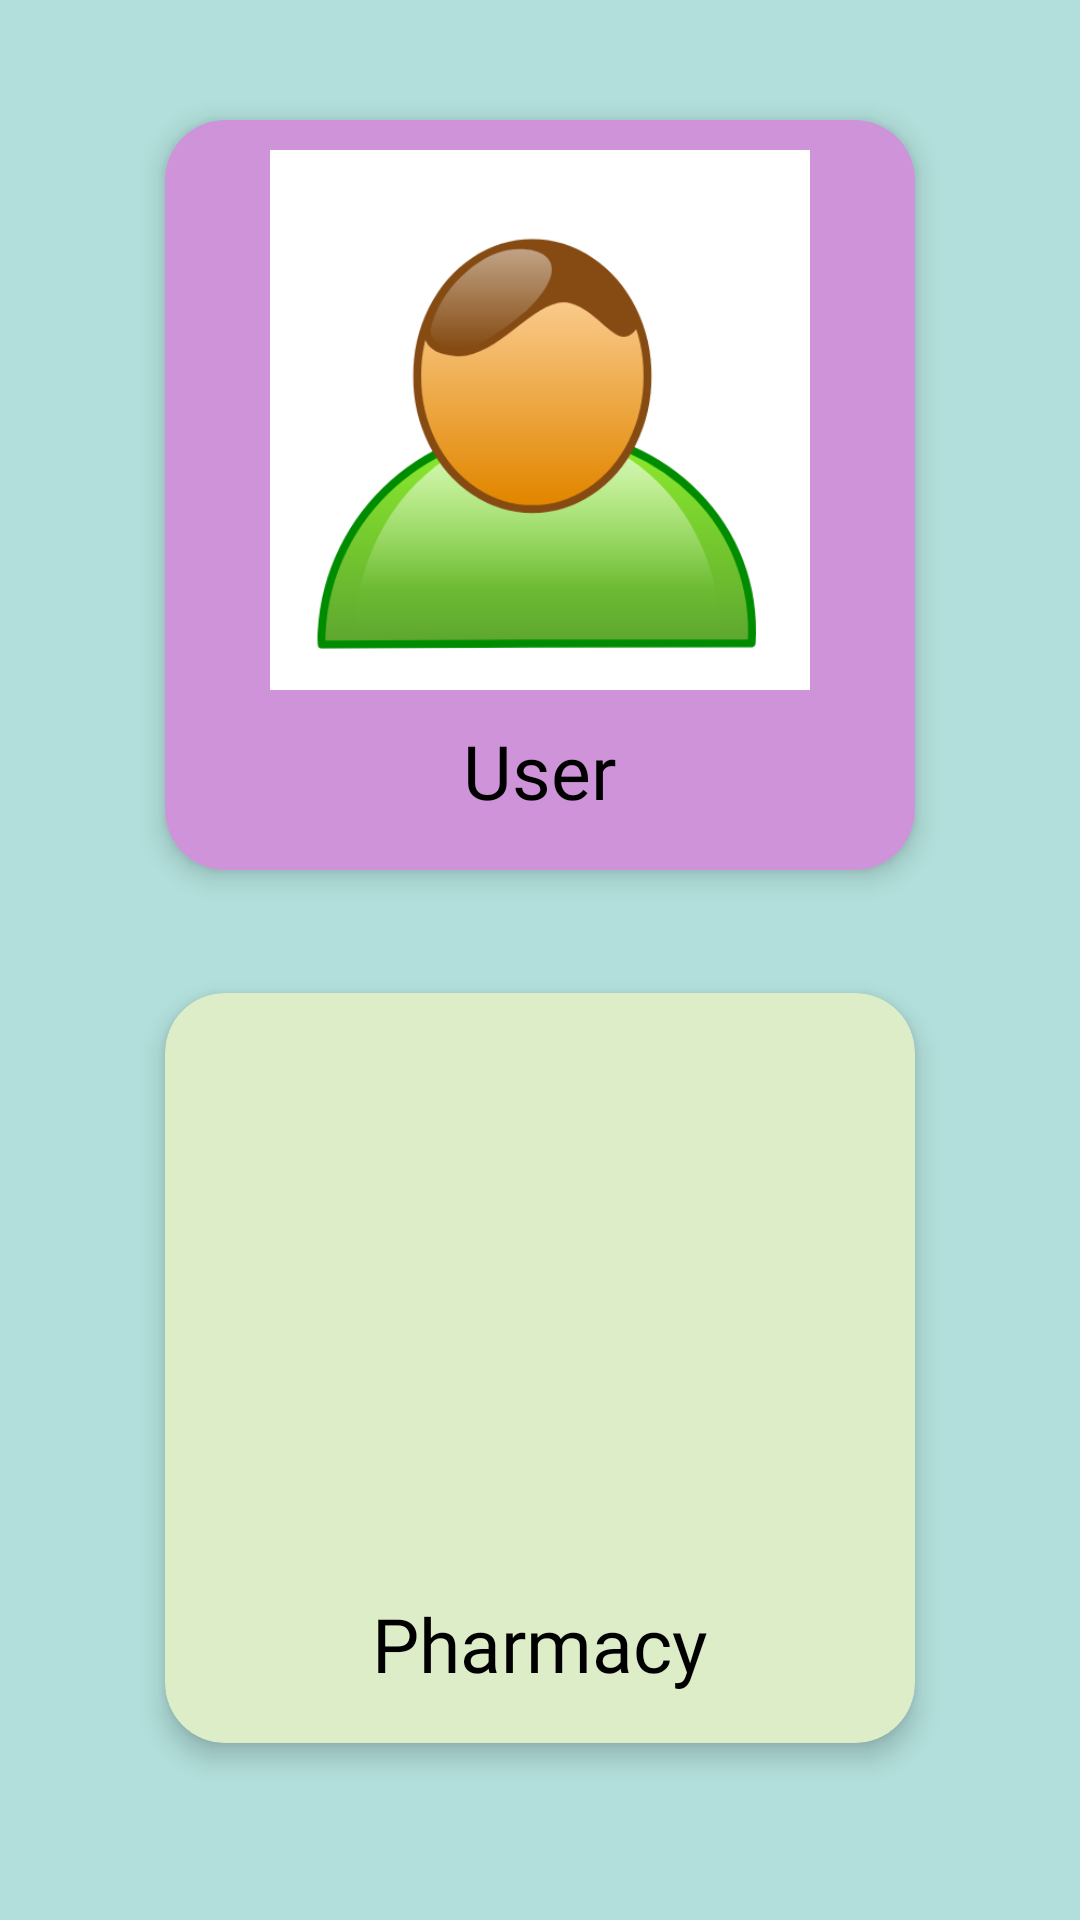

This screen was rendered from an Android layout file. Write that file and the resources it references.
<!-- AndroidManifest.xml: application theme Theme.Pharmeds -->
<!-- res/layout/activity_selectuser.xml -->
<?xml version="1.0" encoding="utf-8"?>
<RelativeLayout xmlns:android="http://schemas.android.com/apk/res/android"
    xmlns:app="http://schemas.android.com/apk/res-auto"
    xmlns:tools="http://schemas.android.com/tools"
    android:layout_width="match_parent"
    android:layout_height="match_parent"
    tools:context=".Selectuser"
    android:background="@color/teal_100">

    <GridLayout
        android:layout_width="match_parent"
        android:layout_height="match_parent"
        android:rowCount="2"
        android:columnCount="1"
        android:layout_marginHorizontal="20dp"/>

    <androidx.cardview.widget.CardView
        android:id="@+id/user"
        app:cardElevation="5dp"
        android:layout_margin="40dp"
        app:cardBackgroundColor="@color/card2"
        app:cardCornerRadius="20dp"
        android:layout_width="250dp"
        android:layout_height="250dp"
        android:padding="20dp"
        android:layout_centerHorizontal="true">
        <LinearLayout
            android:layout_width="match_parent"
            android:layout_height="wrap_content"
            android:orientation="vertical">

            <ImageView
                android:id="@+id/userimg"
                android:src="@drawable/user"
                android:layout_marginTop="600dp"
                android:layout_margin="10dp"
                android:layout_gravity="center"
                android:layout_width="180dp"
                android:layout_height="180dp"/>
            <TextView
                android:layout_width="wrap_content"
                android:layout_height="wrap_content"
                android:text="User"
                android:textSize="25sp"
                android:textColor="@color/black"
                android:fontFamily="@font/font1"
                android:layout_gravity="center"/>
        </LinearLayout>
    </androidx.cardview.widget.CardView>
    <androidx.cardview.widget.CardView
        android:id="@+id/pharmacy"
        app:cardElevation="5dp"
        android:layout_margin="1dp"
        app:cardBackgroundColor="@color/card3"
        app:cardCornerRadius="20dp"
        android:layout_width="250dp"
        android:layout_height="250dp"
        android:layout_below="@id/user"
        android:padding="20dp"
        android:layout_centerHorizontal="true"
       >
        <LinearLayout
            android:layout_width="match_parent"
            android:layout_height="wrap_content"
            android:orientation="vertical">
            <ImageView
                android:id="@+id/pharmacyimg"
                android:src="@drawable/pharmacy1"
                android:layout_margin="10dp"
                android:layout_gravity="center"
                android:layout_width="180dp"
                android:layout_height="180dp"/>
            <TextView
                android:layout_width="wrap_content"
                android:layout_height="wrap_content"
                android:text="Pharmacy"
                android:textSize="25sp"
                android:textColor="@color/black"
                android:fontFamily="@font/font1"
                android:layout_gravity="center"/>




        </LinearLayout>

    </androidx.cardview.widget.CardView>

</RelativeLayout>
<!-- resources referenced by this layout -->
<resources>
  <color name="black">#FF000000</color>
  <color name="card2">#ce93d8</color>
  <color name="card3">#dcedc8</color>
  <color name="teal_100">#b2dfdb</color>
  <!-- drawable user: png bitmap (drawable-v24, 23216 bytes) -->
  <style name="Theme.Pharmeds" parent="Theme.MaterialComponents.DayNight.NoActionBar">
          
          <item name="colorPrimary">@color/teal_700</item>
          <item name="colorPrimaryDark">@color/white</item>
          <item name="colorPrimaryVariant">@color/teal_200</item>
          <item name="colorOnPrimary">@color/white</item>
          
          <item name="colorSecondary">@color/teal_200</item>
          <item name="colorSecondaryVariant">@color/teal_700</item>
          <item name="colorOnSecondary">@color/black</item>
  
      </style>
  <color name="teal_700">#FF018786</color>
  <color name="white">#FFFFFFFF</color>
  <color name="teal_200">#FF03DAC5</color>
</resources>
